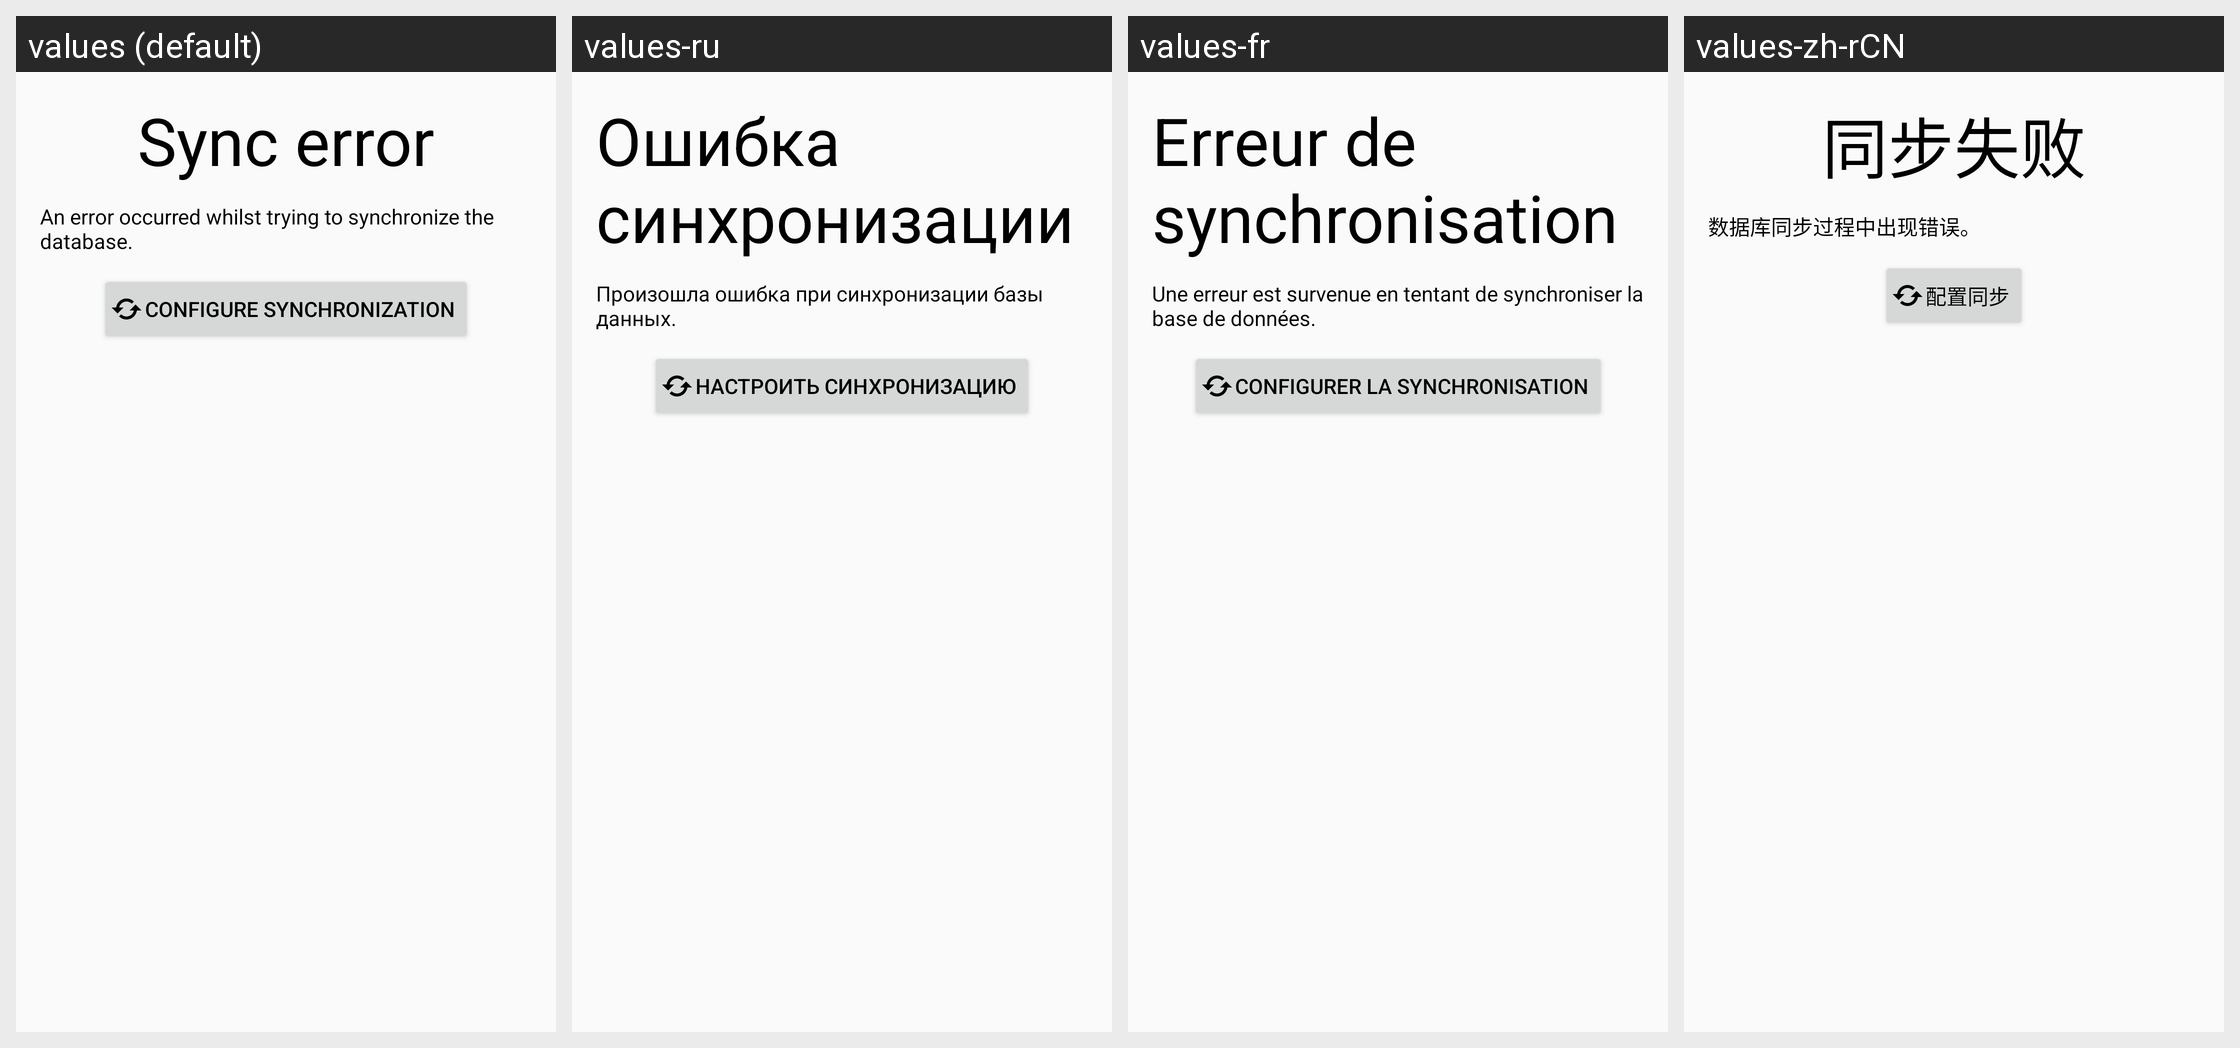

For this localized Android screen grid, give each drawn string resource with its value in every locale shown.
Android screen res/layout/fragment_sync_error.xml rendered under 4 locales, left to right: values (default), values-ru, values-fr, values-zh-rCN. Device: Nexus 5 (rendered at 1080×1920; each locale shown at half size, 540×960, under a caption strip naming it); theme Theme.TriliumDroid.
Other locales in the repository, not shown: values-de, values-es, values-tr.
Strings drawn on this screen, with the default value and each locale's value (text and hints the layout hard-codes, and strings that could not be matched under every locale, appear in the picture but are not listed):

label_sync_error
  values: Sync error
  values-ru: Ошибка синхронизации
  values-fr: Erreur de synchronisation
  values-zh-rCN: 同步失败

error_generic
  values: An error occurred whilst trying to synchronize the database.
  values-ru: Произошла ошибка при синхронизации базы данных.
  values-fr: Une erreur est survenue en tentant de synchroniser la base de données.
  values-zh-rCN: 数据库同步过程中出现错误。

button_configure_synchronization
  values: Configure synchronization
  values-ru: Настроить синхронизацию
  values-fr: Configurer la synchronisation
  values-zh-rCN: 配置同步
